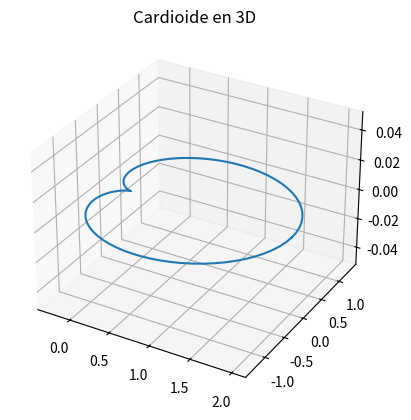

Python code for this plot:
import numpy as np
import matplotlib.pyplot as plt
from mpl_toolkits.mplot3d import Axes3D

theta = np.linspace(0, 2*np.pi, 100)
r = 1 + np.cos(theta)

x = r * np.cos(theta)
y = r * np.sin(theta)
z = np.zeros_like(x)

fig = plt.figure()
ax = fig.add_subplot(111, projection='3d')
ax.plot(x, y, z)

ax.set_title('Cardioide en 3D')
plt.show()
